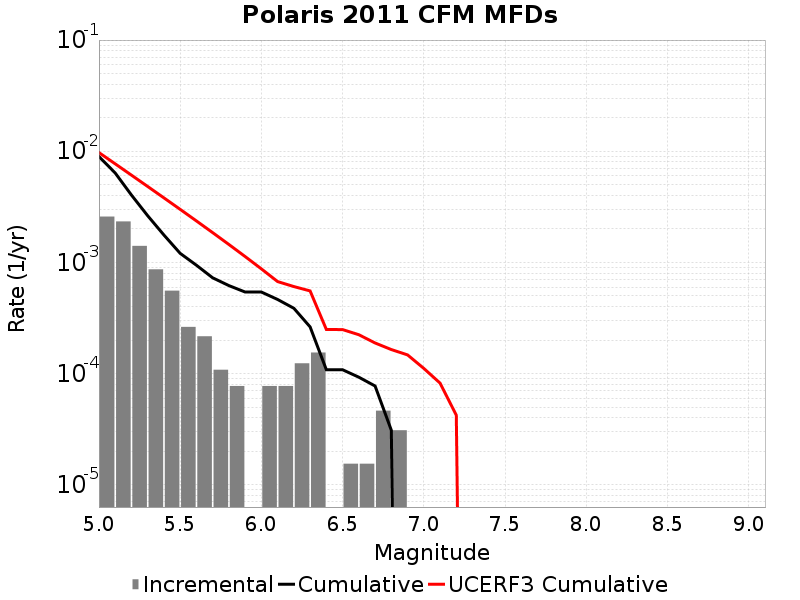

The file beside this chart, header and first rows:
Magnitude, Incremental Rate, Cumulative Rate, UCERF3 Cumulative Rate
5.05, 0.002585, 0.008963, 0.009729
5.15, 0.002337, 0.006378, 0.007706
5.25, 0.001409, 0.00404, 0.006099
5.35, 8.668632E-4, 0.002632, 0.004822
5.45, 5.572692E-4, 0.001765, 0.003808
5.55, 2.6315489E-4, 0.001207, 0.003002
5.65, 2.167158E-4, 9.442617E-4, 0.002362
5.75, 1.083579E-4, 7.275459E-4, 0.001854
5.85, 7.73985E-5, 6.19188E-4, 0.001451
5.95, 0.0, 5.417895E-4, 0.00113
6.05, 7.73985E-5, 5.417895E-4, 8.7512797E-4
6.15, 7.73985E-5, 4.64391E-4, 6.727916E-4
6.25, 1.238376E-4, 3.869925E-4, 6.068011E-4
6.35, 1.54797E-4, 2.6315489E-4, 5.5438303E-4
6.45, 0.0, 1.083579E-4, 2.4948263E-4
6.55, 1.54797E-5, 1.083579E-4, 2.4891397E-4
6.65, 1.54797E-5, 9.28782E-5, 2.2382176E-4
6.75, 4.64391E-5, 7.73985E-5, 1.8868965E-4
6.85, 3.09594E-5, 3.09594E-5, 1.6460576E-4
6.95, 0.0, 0.0, 1.4739601E-4
7.05, 0.0, 0.0, 1.11399655E-4
7.15, 0.0, 0.0, 8.2154154E-5
7.25, 0.0, 0.0, 4.2299707E-5
7.35, 0.0, 0.0, 0.0
7.45, 0.0, 0.0, 0.0
7.55, 0.0, 0.0, 0.0
7.65, 0.0, 0.0, 0.0
7.75, 0.0, 0.0, 0.0
7.85, 0.0, 0.0, 0.0
7.95, 0.0, 0.0, 0.0
8.05, 0.0, 0.0, 0.0
8.15, 0.0, 0.0, 0.0
8.25, 0.0, 0.0, 0.0
8.35, 0.0, 0.0, 0.0
8.45, 0.0, 0.0, 0.0
8.55, 0.0, 0.0, 0.0
8.65, 0.0, 0.0, 0.0
8.75, 0.0, 0.0, 0.0
8.85, 0.0, 0.0, 0.0
8.95, 0.0, 0.0, 0.0
9.05, 0.0, 0.0, 0.0
